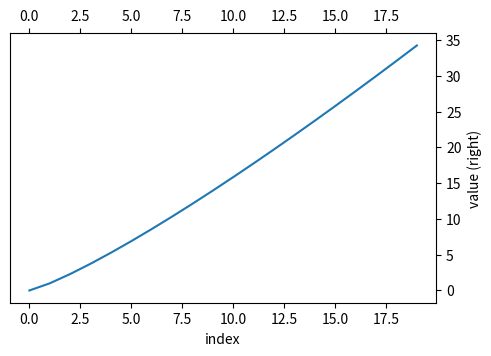

Here is the Python script that generated this plot:
# Tick labels on the right and top as well (label both sides) and moving the y label to the right.
import numpy as np
import matplotlib.pyplot as plt

fig, ax = plt.subplots(figsize=(5.5, 3.5))
ax.plot(np.arange(20), np.arange(20) ** 1.2)
ax.yaxis.tick_right()
ax.yaxis.set_label_position("right")
ax.set_ylabel("value (right)")
ax.tick_params(labeltop=True, top=True)
ax.xaxis.set_ticks_position("both")
ax.set_xlabel("index")
print(ax.yaxis.get_ticks_position(), ax.xaxis.get_ticks_position())
fig.savefig("both_sides.png")
